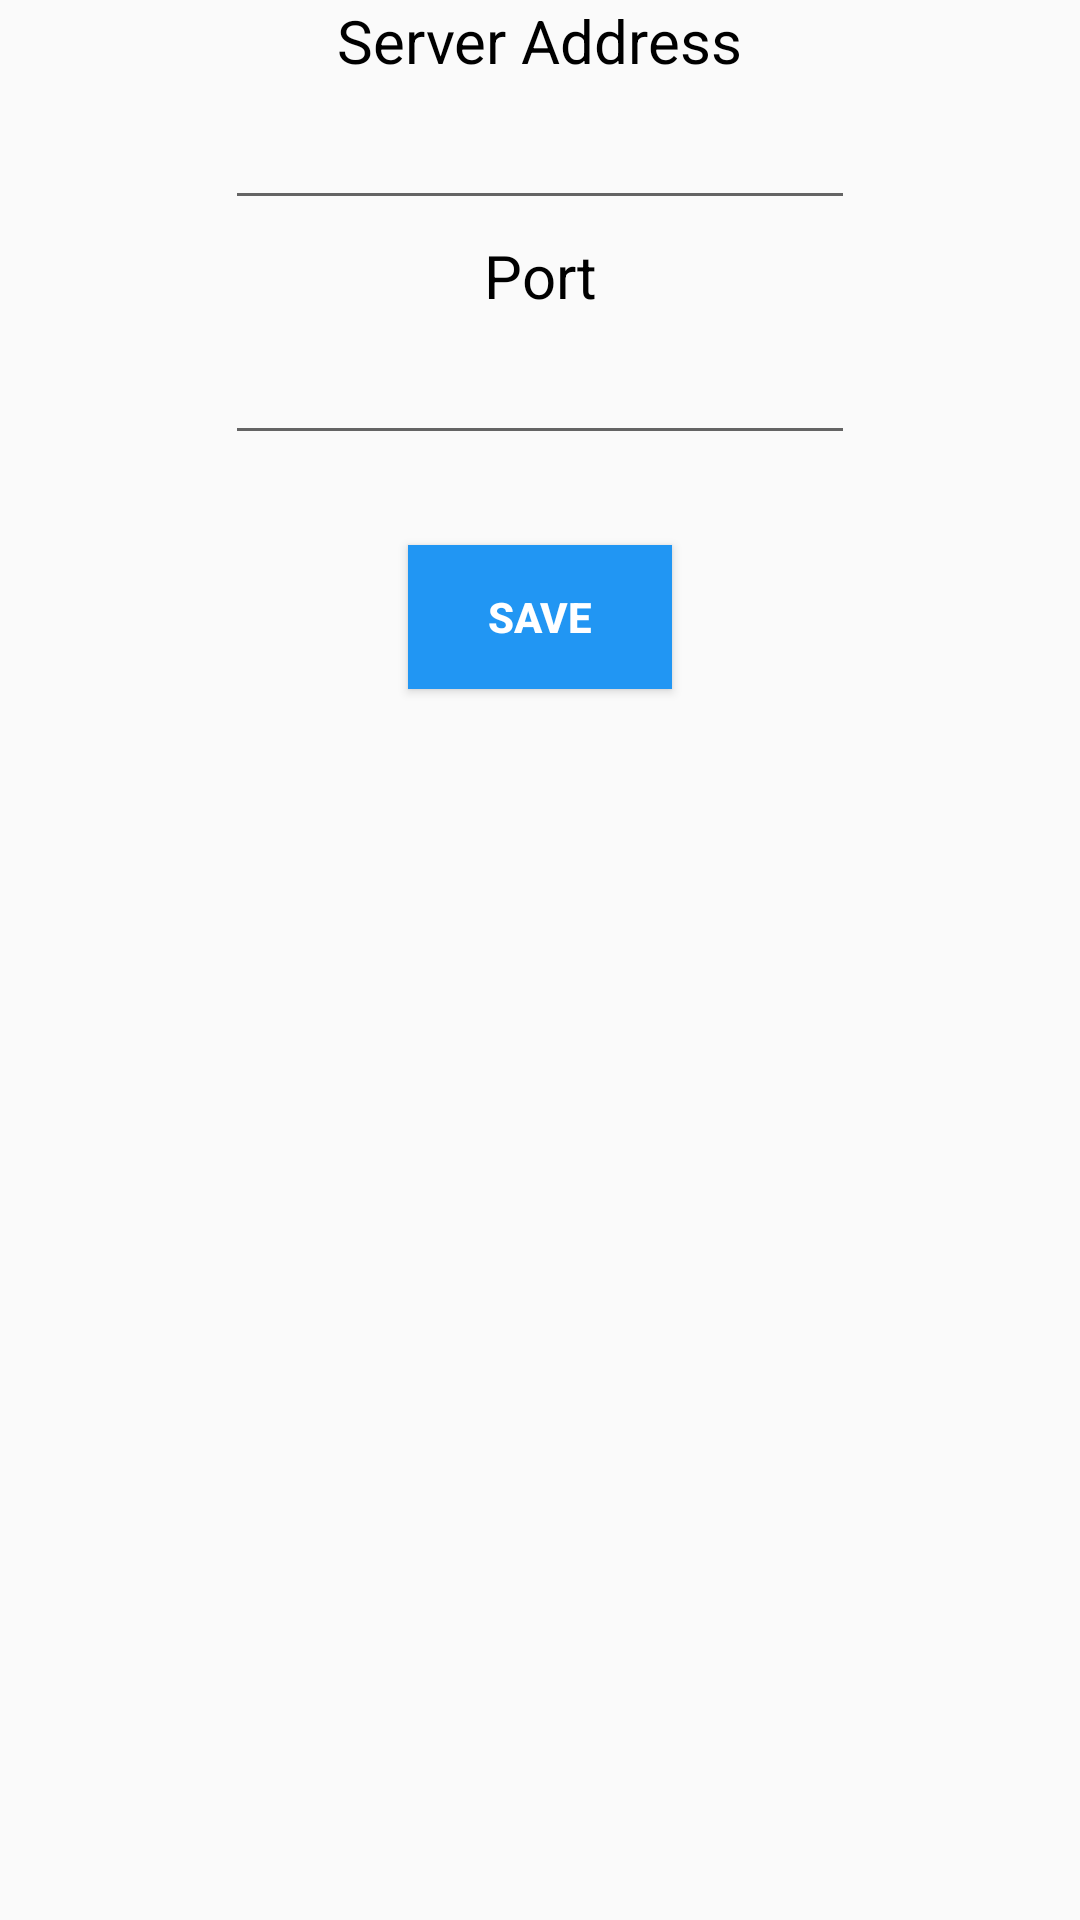

The Android layout XML behind this screen, and the referenced resources:
<!-- AndroidManifest.xml: application theme AppTheme -->
<!-- res/layout/settings.xml -->
<?xml version="1.0" encoding="utf-8"?>
<RelativeLayout xmlns:android="http://schemas.android.com/apk/res/android"
    android:orientation="vertical" android:layout_width="match_parent"
    android:layout_height="match_parent">

    <TextView
        android:text="Server Address"
        android:id="@+id/t5"
        android:layout_height="wrap_content"
        android:layout_width="wrap_content"
        android:layout_below="@+id/t3"
        android:textSize="20dp"
        android:layout_marginBottom="5dp"
        android:textColor="#000000"
        android:layout_centerHorizontal="true"
        android:textAlignment="center"/>

    <EditText
        android:layout_width="wrap_content"
        android:layout_height="wrap_content"
        android:inputType="text"
        android:layout_below="@+id/t5"
        android:ems="10"
        android:layout_marginBottom="5dp"
        android:id="@+id/address"
        android:textColor="@android:color/black"
        android:layout_centerHorizontal="true"/>
    <TextView
        android:text="Port"
        android:id="@+id/t6"
        android:layout_height="wrap_content"
        android:layout_width="wrap_content"
        android:layout_below="@+id/address"
        android:textSize="20dp"
        android:layout_marginBottom="5dp"
        android:textColor="#000000"
        android:layout_centerHorizontal="true"
        android:textAlignment="center"/>

    <EditText
        android:layout_width="wrap_content"
        android:layout_height="wrap_content"
        android:inputType="numberSigned"
        android:layout_below="@+id/t6"
        android:ems="10"
        android:id="@+id/port"
        android:textColor="@android:color/black"
        android:layout_centerHorizontal="true"/>
    <Button
        android:text="save"
        android:layout_width="wrap_content"
        android:layout_height="wrap_content"
        android:layout_below="@+id/port"
        android:layout_marginTop="30dp"
        android:layout_centerHorizontal="true"
        android:theme="@style/Widget.AppCompat.Button.Borderless.Colored"
        android:textStyle="bold"
        android:background="#2196f3"
        android:textColor="@android:color/white"
        android:layout_marginBottom="15dp"
        android:id="@+id/save"
         />

</RelativeLayout>
<!-- resources referenced by this layout -->
<resources>
  <style name="AppTheme" parent="Theme.AppCompat.Light.DarkActionBar">
          
  
      </style>
</resources>
